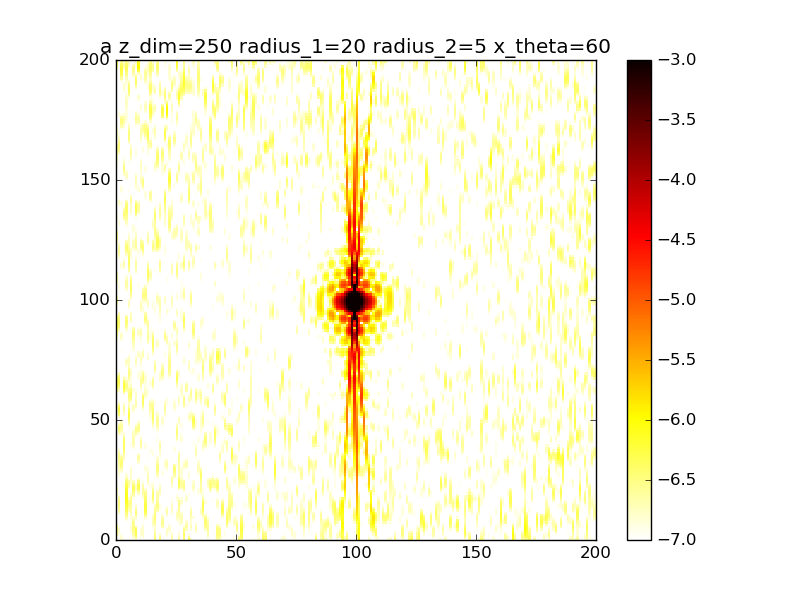

The table this chart was drawn from, first rows:
3.296688138231456607e-08, 4.050860466197003420e-08, 1.528608470911937995e-07, 1.931858164623586065e-08, 1.423454294456648098e-08, 8.208023485179121399e-08, 8.562113938971387769e-09, 1.123000524313509557e-07, 1.737636792102026280e-07, 1.587985526031693568e-08, 9.737668704687823299e-08, 1.039981468546642537e-07, 8.212532951452918924e-08, 2.675784817965666250e-08, 1.913668202431809666e-08, 3.556949444720223895e-08, 3.054097893149490930e-07, 4.413399207644888042e-10, 3.223456224233876968e-07, 1.101161983618094568e-07, 1.751471826211971999e-08, 9.170196369232210908e-08, 8.266917722004528041e-08, 2.154184358544422026e-07
1.314416959691058785e-07, 7.428101669908646066e-08, 1.439088570324110068e-07, 2.556322453732506841e-08, 3.040786878495477042e-08, 1.016712645771635411e-07, 4.164716622635979668e-08, 1.560261830430296434e-07, 3.315651260860514521e-07, 1.655103128648859579e-08, 1.291171176784599490e-07, 1.401680948675414794e-07, 7.803871709164959419e-08, 2.870337589507751903e-08, 1.582219105841150024e-08, 2.188897941548402206e-08, 3.153649627347795218e-07, 1.069696765744723217e-09, 2.704437381720457708e-07, 5.145013764048558579e-08, 4.149842366613318076e-09, 1.157513091724674733e-07, 8.941224176465628751e-08, 2.238545623321987659e-07
2.547497523131213744e-07, 1.217609720631240238e-07, 1.205483340029313916e-07, 2.655562446419468724e-08, 3.405289182009083653e-08, 9.328631412631742108e-08, 8.948766931415723173e-08, 2.106606596878662615e-07, 4.908759913925447948e-07, 3.763222241699313578e-08, 1.554491040353107501e-07, 1.627070840693967900e-07, 6.895891590163665983e-08, 2.289892832059021364e-08, 9.813368826606251195e-09, 1.542786307997977934e-08, 2.856388459847755405e-07, 1.542226189042548516e-09, 1.810695369990450042e-07, 9.746755490929459351e-09, 4.551309950244628799e-09, 1.571421689782796097e-07, 1.095564549886782280e-07, 1.821352821376970110e-07
3.390988117861658881e-07, 1.528571466330926249e-07, 1.006356221627709802e-07, 2.233717328302305174e-08, 2.742321717741198698e-08, 6.565547040366832004e-08, 1.306887759958670297e-07, 2.619775054432149356e-07, 5.517390987761160663e-07, 5.436552433988632899e-08, 1.616533616685036915e-07, 1.698396810745296598e-07, 5.435310348471201016e-08, 1.648410681253864679e-08, 4.945307131779451191e-09, 3.006794753215174588e-08, 2.277582168007901461e-07, 3.829687943840046781e-10, 8.981327135242343861e-08, 2.049215520978860288e-08, 3.215096246165204987e-08, 1.824336197751120401e-07, 1.360226753550565829e-07, 1.134091223165948024e-07
3.445120122305619434e-07, 1.504040899794086127e-07, 9.041746430361895723e-08, 1.519013083309047800e-08, 2.076561304926869164e-08, 3.505610846361144098e-08, 1.481746194482056934e-07, 2.971247483004035909e-07, 4.637197544617464920e-07, 4.873721580775080896e-08, 1.392270871769061178e-07, 1.655589503035126947e-07, 3.412920491560237490e-08, 1.689586320385016903e-08, 3.792566746789403983e-09, 7.075584770029137389e-08, 1.754231754788953766e-07, 6.363087554150549371e-09, 2.847695732757901105e-08, 9.156381130563644801e-08, 7.748571594792453213e-08, 1.677588373700792341e-07, 1.565752989450425272e-07, 5.022454170126093021e-08
2.776914126665639294e-07, 1.176490490807465682e-07, 8.196294106727626865e-08, 7.914068348221897561e-09, 2.253912363820788002e-08, 1.298440437503772451e-08, 1.414745027149929860e-07, 3.113166392746204645e-07, 2.699144488380359234e-07, 2.453802130314405686e-08, 9.397806442625334634e-08, 1.542185430882040250e-07, 1.285525333177121785e-08, 2.487582045563975750e-08, 6.432853936438985339e-09, 1.269351603892864324e-07, 1.637958638646292617e-07, 2.576218387644118815e-08, 8.727544784109328673e-09, 1.911947379308420247e-07, 1.103013935887605172e-07, 1.154752850181079050e-07, 1.587142205794609087e-07, 1.291804190566899834e-08
1.810199207242355004e-07, 7.322341537925839653e-08, 6.527946659880447083e-08, 4.516883992316714116e-09, 3.818351243951818624e-08, 2.049882896545844776e-09, 1.252124634764481003e-07, 3.047907975860478530e-07, 8.178421528832225830e-08, 3.843375897968686732e-09, 4.476742068507936232e-08, 1.374260495916728639e-07, 2.242399945862654350e-09, 3.312139942213643930e-08, 1.129682573814388137e-08, 1.771305655915297038e-07, 2.039879220309691077e-07, 4.980111878245310556e-08, 1.842973146282514904e-08, 2.686166341388195927e-07, 1.042166887735535331e-07, 5.377809698058400111e-08, 1.375979781393717659e-07, 3.611116449677202631e-09
1.001308584088759983e-07, 3.965192776026556876e-08, 4.045402349002981210e-08, 9.830228067250931164e-09, 7.352481591465941805e-08, 6.571531575860214109e-10, 1.164045565536513001e-07, 2.758427618533715830e-07, 2.025992920647601491e-09, 8.107873062646257099e-09, 1.310303843461319135e-08, 1.146709449528645428e-07, 1.898727481184897330e-08, 3.242605001702829182e-08, 1.651674389159396664e-08, 2.022283589214204438e-07, 2.742923502649714979e-07, 5.891281204828573436e-08, 3.381285790332269101e-08, 2.892337701875383030e-07, 6.179372879508244126e-08, 1.969260710691637329e-08, 1.006174115671085584e-07, 1.489218233165067200e-08
5.690081763816561305e-08, 3.282233082942568033e-08, 1.710424688367945499e-08, 2.535544090239465577e-08, 1.333235998797908194e-07, 8.981980741386897776e-09, 1.226835927269790146e-07, 2.213770832558484401e-07, 5.641331741092244575e-08, 4.038080319065416888e-08, 1.076558987763106942e-08, 8.612456139272130138e-08, 7.757502020109452667e-08, 2.081294255071701326e-08, 2.081640414288843202e-08, 1.970202683676585346e-07, 3.362139323195181790e-07, 4.375824940664144363e-08, 3.908488272262241327e-08, 2.543117100848804450e-07, 1.562048113725103969e-08, 3.641276462802014532e-08, 6.390471496019568574e-08, 4.013001596667097521e-08
4.514002576862129141e-08, 5.681603611358632635e-08, 3.689060815307999138e-09, 4.510692357178636185e-08, 2.139239580820407627e-07, 2.994327096402469346e-08, 1.407285070023147565e-07, 1.465988378493727358e-07, 1.860522088492703227e-07, 8.320271462643490467e-08, 3.367739163697356072e-08, 5.494627926943093083e-08, 1.808855176772366076e-07, 7.688930679697875558e-09, 2.407891407461715971e-08, 1.709279178299312432e-07, 3.617375647558530397e-07, 2.256590742371938285e-08, 3.802137469129811169e-08, 1.917766434162129975e-07, 2.730050636219596887e-09, 9.882717162626376256e-08, 4.245505408181918327e-08, 7.556274307025425651e-08
4.520931131930928038e-08, 1.048761173040479621e-07, 1.629253513752536753e-10, 5.833504303891871850e-08, 3.002340223073616419e-07, 6.599695164207058769e-08, 1.634254550660938539e-07, 7.155244662486261846e-08, 2.992244632234095375e-07, 1.124072489489356777e-07, 6.535567371619323501e-08, 2.718718835503655072e-08, 3.139175932511660194e-07, 8.094958753572578122e-09, 2.780622957779928105e-08, 1.385653209238834192e-07, 3.488130740851370734e-07, 3.273467411288520281e-08, 4.724522807617063927e-08, 1.313825652636581057e-07, 3.427858102793211668e-08, 1.756531702839665243e-07, 4.092234213638036183e-08, 1.159390466937235554e-07
4.142362511014575948e-08, 1.647384520771648613e-07, 1.932863618428238838e-09, 5.940693912464030354e-08, 3.754113584082893630e-07, 1.164665492196950795e-07, 1.871575064721916674e-07, 2.248819743058672632e-08, 3.356906605828700746e-07, 1.142367479401611505e-07, 8.701897099745636723e-08, 9.200810561201884132e-09, 4.458512230885206355e-07, 3.039053936911603992e-08, 3.488975286780523627e-08, 1.098310862981749404e-07, 3.137852566329714186e-07, 9.802937041984048565e-08, 7.664675781355697764e-08, 8.753971915462050584e-08, 8.652927352026094169e-08, 2.268105137006364699e-07, 5.179700823787183883e-08, 1.519668271173211650e-07
2.990059014194535038e-08, 2.246832699227660810e-07, 8.388519960451268102e-09, 5.505786247770993087e-08, 4.364743923986616026e-07, 1.770054946102438622e-07, 2.129118196349800748e-07, 1.258713670581778894e-08, 2.947823585853666032e-07, 9.250512200772111494e-08, 8.791390291686580184e-08, 4.369733052690723102e-09, 5.418377639743560000e-07, 6.748941053529945935e-08, 4.801411396177176092e-08, 8.888376352019687139e-08, 2.713116163255274649e-07, 2.005784348624469059e-07, 1.154339425169607790e-07, 6.005911601174942488e-08, 1.201011295161540213e-07, 2.259064525699954792e-07, 6.195323269871616144e-08, 1.738688884260297501e-07
1.597356102337067496e-08, 2.761915748396186882e-07, 2.354960056199521738e-08, 5.888489280811176300e-08, 4.984338390827342607e-07, 2.384956832052606290e-07, 2.419854364391557452e-07, 3.101329471851849684e-08, 2.162533304587129196e-07, 6.243348228104324432e-08, 6.994421509155676392e-08, 1.175404116335917331e-08, 5.794708045689595398e-07, 1.000797945655928972e-07, 6.732221191599215936e-08, 8.152817927937844005e-08, 2.228897777459906693e-07, 2.884822488071334090e-07, 1.387430116577002259e-07, 4.451495037273488556e-08, 1.106693091136278213e-07, 1.745503982775819868e-07, 6.226625959436661535e-08, 1.774316301566751596e-07
7.630480278547630393e-09, 3.118781567602376849e-07, 4.694693560801715635e-08, 7.598477046595704748e-08, 5.786895665025408522e-07, 2.845365575873610575e-07, 2.711628985845861196e-07, 5.345323176117381630e-08, 1.411591826875759232e-07, 3.849208387365388402e-08, 4.436726612681944204e-08, 2.801674757062805817e-08, 5.599935639119319578e-07, 1.101826287287629034e-07, 8.922106698229201542e-08, 1.003965910369351439e-07, 1.639615979445160798e-07, 3.174499570543643513e-07, 1.303549313343624371e-07, 3.900058283849553548e-08, 6.633121508610422027e-08, 9.979428966594507492e-08, 5.310691935871248853e-08, 1.661679656996022982e-07
1.100208678751557748e-08, 3.224653864122498170e-07, 6.684331421760204871e-08, 9.373804569832859061e-08, 6.749837442233690489e-07, 2.929599919148342996e-07, 2.912189721469955929e-07, 6.571987562035182167e-08, 8.754828826266090346e-08, 2.697528878180978325e-08, 2.334824211303294633e-08, 5.116139414836327732e-08, 5.058418805500369104e-07, 9.378375420448542224e-08, 1.076450555595059686e-07, 1.577859310903217391e-07, 9.856221876678139573e-08, 2.884645150715352645e-07, 9.999111011850112741e-08, 4.326562453967655802e-08, 1.926626903374794493e-08, 3.642579687727029555e-08, 4.221842820751761801e-08, 1.475894526737244583e-07
2.941735164312596871e-08, 2.987026144806875455e-07, 6.727027381302316211e-08, 9.135314336639670104e-08, 7.601160871777975623e-07, 2.475467931095363187e-07, 2.898919937958954908e-07, 7.775377160708397074e-08, 5.386236151590368937e-08, 2.875155987385663444e-08, 1.261394627821602891e-08, 8.251023028180621003e-08, 4.450142132930696100e-07, 6.194378316347225907e-08, 1.171697165414139160e-07, 2.490533784677809810e-07, 4.259082286481424357e-08, 2.434540121688317928e-07, 7.730900116411746221e-08, 5.545339166320268626e-08, 9.194873601895298617e-12, 5.948876504097159119e-09, 3.753484585458933330e-08, 1.275552867223756492e-07
6.368458514208914914e-08, 2.393029652891081086e-07, 4.425615971446794709e-08, 6.148864517204967459e-08, 8.014383217170385421e-07, 1.558820618132198705e-07, 2.586420394057454875e-07, 1.141362783997100565e-07, 3.675012548238964917e-08, 4.803208394068115431e-08, 1.033787711521386005e-08, 1.243228039726559745e-07, 3.931239295176943356e-07, 3.077745469700762708e-08, 1.161482865087260367e-07, 3.433293223979165639e-07, 1.089160703711486251e-08, 2.222605715777053615e-07, 8.707639074215931343e-08, 7.136673767811950827e-08, 1.516592395500761546e-08, 6.484467912936920936e-09, 4.105947972143792709e-08, 1.081166553081336923e-07
1.105709658516379445e-07, 1.579510638102187509e-07, 1.370395226793418590e-08, 2.218487159365897758e-08, 7.873783224045309727e-07, 5.704298149588685669e-08, 2.004294344150423725e-07, 1.897090523458273512e-07, 4.143230716647186376e-08, 9.629017890812933561e-08, 1.187081533145753137e-08, 1.743631885194996579e-07, 3.466754979091981266e-07, 1.090590204206287237e-08, 1.082649571247264219e-07, 3.966572934338130925e-07, 3.126459353946222458e-09, 2.248810029185948909e-07, 1.285319916463247015e-07, 8.565543438910792512e-08, 4.534064721011151092e-08, 1.971507394690918448e-08, 4.836198492674720608e-08, 9.037700382267553567e-08
1.595495577052534263e-07, 8.046735056310268673e-08, 1.430281831070993526e-10, 4.617552648771568197e-09, 7.349002603420849890e-07, 4.653012810535865126e-09, 1.329674853522284482e-07, 2.919625557888877674e-07, 7.449805614392778655e-08, 1.832587574222624202e-07, 1.477961717763957864e-08, 2.223111561495783899e-07, 2.923158390249236336e-07, 5.649628824767548701e-09, 1.014152258097510774e-07, 3.823696281635168808e-07, 5.249727088528348795e-09, 2.175190461920018669e-07, 1.772728263850927887e-07, 9.252961397897248460e-08, 6.345346393759799238e-08, 2.790556758940979490e-08, 5.321499754364377090e-08, 7.879290154686511162e-08
1.923866524283190668e-07, 3.136546041963748393e-08, 1.579642266287829012e-08, 2.625425983705921822e-08, 6.710448967277410930e-07, 3.098838690538714132e-08, 8.217211006174661558e-08, 3.842741533781741279e-07, 1.280092868882975306e-07, 2.995693357278448748e-07, 1.921325028182685859e-08, 2.524671434846913597e-07, 2.232560089337054613e-07, 1.628921167444461311e-08, 1.032889994508497924e-07, 3.128970047392572565e-07, 4.770224364688139674e-09, 1.736466245587147696e-07, 2.056139496346108792e-07, 8.668807915090554738e-08, 5.741120538293838707e-08, 2.657562606330680484e-08, 5.274927791260466317e-08, 8.169490130484215776e-08
1.905845402224634176e-07, 1.977888141526260383e-08, 5.041703374984716755e-08, 7.472653137015817320e-08, 6.083111063717982441e-07, 1.193344546960482731e-07, 6.724855585539559364e-08, 4.261999132317236440e-07, 1.737541630675413395e-07, 4.079928998616034196e-07, 2.445524786564230306e-08, 2.523133944407928661e-07, 1.481087046899295953e-07, 4.505512500460197525e-08, 1.149712687194365761e-07, 2.302708908090288114e-07, 1.644893438172385707e-09, 1.043907998740428926e-07, 2.013966514070613413e-07, 6.669021750070021017e-08, 3.815265053926607873e-08, 2.324384701390857919e-08, 4.866317430393438006e-08, 1.059706689134698208e-07
1.487773562230002735e-07, 3.642090067092356134e-08, 8.138489979199105368e-08, 1.178003057918676409e-07, 5.388777976090957488e-07, 2.110427343982999658e-07, 8.782134102433011702e-08, 3.960706281139375523e-07, 1.786905657926524845e-07, 4.580408078659144828e-07, 2.703323836332723986e-08, 2.210881281657322816e-07, 8.500306529559273490e-08, 9.096243682472475718e-08, 1.272938149417556509e-07, 1.712941737497051201e-07, 2.922376401152310657e-09, 4.726106984160483684e-08, 1.709286232744149750e-07, 3.938408873361030438e-08, 2.726204909403088964e-08, 2.569055496527200186e-08, 4.404462828564618030e-08, 1.492650980679961968e-07
8.328620439092230930e-08, 6.339269411203661681e-08, 9.297819863996439181e-08, 1.294067317169930269e-07, 4.513194924063491847e-07, 2.462840982755102197e-07, 1.246531428315743943e-07, 3.028122746941784800e-07, 1.321576408047424739e-07, 4.188319765396494224e-07, 2.354826594117249533e-08, 1.716023368805259583e-07, 4.777236564188490901e-08, 1.442361894602937899e-07, 1.253605531836209933e-07, 1.398754566062561425e-07, 1.003600141269208407e-08, 2.995987273905636070e-08, 1.293587700434723778e-07, 1.985988414061711408e-08, 3.656042991149617025e-08, 3.244986895938567412e-08, 3.947795098385124949e-08, 1.963365650562493174e-07
2.521802501418680851e-08, 8.737523268423226954e-08, 8.640596060908058722e-08, 1.074364761134550898e-07, 3.495616025723007780e-07, 2.068727768117116307e-07, 1.546396584491188821e-07, 1.817331311438824449e-07, 6.013541036737702957e-08, 3.044082535671404122e-07, 1.507997943292481926e-08, 1.233922415162797085e-07, 3.754650348540027298e-08, 1.883047888530929548e-07, 1.006297136234712927e-07, 1.132236303190467153e-07, 1.614625383028303851e-08, 5.071289532606976855e-08, 9.063739986698640748e-08, 2.337921412029870207e-08, 5.877547941668886434e-08, 3.509234134081270639e-08, 3.260189113935367324e-08, 2.243126629841584193e-07
3.360330230260584855e-10, 1.054000761083746646e-07, 7.466702378656965121e-08, 6.963991875668386085e-08, 2.532887182676783679e-07, 1.259077881080993937e-07, 1.672520180238004415e-07, 7.660280534131202716e-08, 9.021684292237381381e-09, 1.671317352898343016e-07, 7.461576274464651443e-09, 9.196641903485765802e-08, 4.615375363250589364e-08, 2.097903593984851212e-07, 6.093069689535731559e-08, 7.363720198052192590e-08, 1.631707730469101036e-08, 9.191100531320108621e-08, 6.309316270277619530e-08, 5.348619427039985863e-08, 7.704347790259140686e-08, 2.953048898673608023e-08, 2.176385708072005242e-08, 2.152270053748181313e-07
1.182174419576086423e-08, 1.211198854337432533e-07, 7.215834794229355950e-08, 3.614843116959573148e-08, 1.809321958906102656e-07, 5.773958048798932410e-08, 1.679028598828889995e-07, 1.701051423615797693e-08, 8.983259906060957722e-09, 6.185042536676129017e-08, 6.336191455694639172e-09, 8.161309421669644005e-08, 6.531111681511732042e-08, 2.070410693833047951e-07, 2.727533319767944874e-08, 3.066242933665751444e-08, 1.531893962105169067e-08, 1.433814244931084174e-07, 4.815040926494231628e-08, 9.619806417255328320e-08, 8.259337198374137788e-08, 2.421494351026256083e-08, 1.013365885546419587e-08, 1.679542731996809307e-07
4.108501619697193216e-08, 1.381131064234834936e-07, 8.989147559536768942e-08, 1.696120523370168209e-08, 1.350392642314349450e-07, 3.607164114853450158e-08, 1.667600866280325655e-07, 4.405405334354777607e-09, 4.947094740886150635e-08, 1.136320879856276140e-08, 1.222456756440783248e-08, 8.586274140875407187e-08, 9.089629058458962397e-08, 1.888232034757574867e-07, 1.739034195303653489e-08, 9.991538625238835155e-09, 2.097730882569634158e-08, 2.049933716201380303e-07, 4.035227613278838726e-08, 1.269646668438043539e-07, 8.273794324024505446e-08, 3.579970872537201273e-08, 5.635697571502153395e-09, 1.007770660330352156e-07
6.495060069067887275e-08, 1.570315746279585058e-07, 1.351591669380565829e-07, 1.266750583865603034e-08, 1.050540440627574483e-07, 5.530089436208464743e-08, 1.658615650050015874e-07, 1.665461304500998579e-08, 9.116765779605663772e-08, 2.857414678614164476e-09, 2.105230137437152493e-08, 9.365916454260065480e-08, 1.188580133964920980e-07, 1.655773028216604571e-07, 3.012792599332546616e-08, 2.318362401967553007e-08, 3.143092630704229149e-08, 2.698984284351521288e-07, 3.162028937614392338e-08, 1.267376725892874730e-07, 9.202684586018380974e-08, 7.486991369151682146e-08, 1.554595562121510627e-08, 4.185760795546356758e-08
7.231454226207891799e-08, 1.773238741754174791e-07, 2.075971651223321170e-07, 2.143167807625212891e-08, 8.181039434055764578e-08, 8.542529502518642909e-08, 1.577123895288143004e-07, 2.763449840617134429e-08, 1.035642625161800096e-07, 1.420887246761496823e-08, 2.924337083783458108e-08, 9.596994787788175292e-08, 1.396868074352811393e-07, 1.430089111602290950e-07, 4.634506015939480727e-08, 5.332923293801100427e-08, 3.461535793083211429e-08, 3.161438430561265088e-07, 2.000682120264784253e-08, 9.513768536190586146e-08, 1.164642025746590952e-07, 1.340624882369850449e-07, 3.972576170905032169e-08, 1.359231975301908556e-08
6.631254840329702405e-08, 1.995848148591100328e-07, 2.915460198816191007e-07, 4.215990998313758515e-08, 6.609329623537580173e-08, 1.005411234869841325e-07, 1.351679286017963552e-07, 2.551197554035861280e-08, 9.073923475440799319e-08, 3.967838757460522844e-08, 3.714758563064075820e-08, 8.903629795343428402e-08, 1.402356527856968240e-07, 1.232919795901953984e-07, 4.661571392194581479e-08, 7.249650853978641578e-08, 2.308812299700433647e-08, 3.220222391940666203e-07, 1.462733725207901758e-08, 5.027388013537979913e-08, 1.466151817707566388e-07, 1.894049604381497699e-07, 6.854289747722055020e-08, 2.121909606281510685e-08
5.494449479666499083e-08, 2.252178584584773481e-07, 3.558625725552118568e-07, 7.277756227353290977e-08, 6.292568957751922688e-08, 9.426059949859869237e-08, 1.006589589653800149e-07, 1.508477786984040534e-08, 7.988842395940270005e-08, 8.782794602758373383e-08, 4.668376482109129986e-08, 7.408029423913254837e-08, 1.133709042426213636e-07, 1.092787482993642417e-07, 2.920649522049602941e-08, 7.040214137198816990e-08, 6.161924581817217670e-09, 2.874860444940822971e-07, 2.822156098198714148e-08, 1.541816547950167129e-08, 1.653665191940189614e-07, 2.147081253661095000e-07, 8.823265863738396495e-08, 5.252131424362706242e-08
4.375407389262973270e-08, 2.535109272874343037e-07, 3.692675383639108577e-07, 1.096079489298054381e-07, 7.078656332455795867e-08, 7.433681207325477639e-08, 6.513848279772739644e-08, 5.906115231080444209e-09, 8.699983778868417194e-08, 1.568700512146360850e-07, 5.630522437856851034e-08, 5.528254200599051382e-08, 6.674163869457548718e-08, 1.044086814691193772e-07, 1.129950254084486558e-08, 6.239277261673269769e-08, 2.684729092342000162e-09, 2.343726578751367893e-07, 6.226273038460209229e-08, 3.319402004329750513e-09, 1.617205267377669912e-07, 1.983034424746469699e-07, 9.020721670131463777e-08, 8.719603718447100155e-08
3.711944246190428969e-08, 2.786437335997067393e-07, 3.223478052195388727e-07, 1.504374810079045745e-07, 7.967414272236854544e-08, 4.980643142792957270e-08, 3.930578915315385720e-08, 1.623163744347875043e-09, 9.861896657343904239e-08, 2.187687149064746356e-07, 6.032973752024350405e-08, 3.740081013990699038e-08, 2.154238041400662029e-08, 1.081117380635605696e-07, 1.311645208482100909e-08, 6.981889076132702630e-08, 2.135634443956318518e-08, 1.842911201297389289e-07, 1.014934925624012820e-07, 1.020072492710674984e-08, 1.378218531524956538e-07, 1.499131712063384555e-07, 7.704544437319184603e-08, 1.084149317016727591e-07
4.106054052345485217e-08, 2.896199323854209949e-07, 2.363423049887955087e-07, 1.967988068903574899e-07, 7.987509453359006188e-08, 2.593201676824583886e-08, 2.717599424528506747e-08, 1.603130159276527482e-09, 8.986394068488129816e-08, 2.344604271745987263e-07, 5.543584613104913730e-08, 2.359517423091610018e-08, 6.706187217400031544e-10, 1.134726122291035212e-07, 4.055217033935860130e-08, 9.626617012935178225e-08, 5.141849708472216819e-08, 1.406520903260652967e-07, 1.272404223925391176e-07, 2.257487477084901547e-08, 1.047666701071201227e-07, 9.333365643794928312e-08, 6.022053892698214915e-08, 1.095578003500412721e-07
5.891838856680405091e-08, 2.749302718832946043e-07, 1.488810531349270564e-07, 2.511992920042433162e-07, 7.050863296593857353e-08, 8.013474482857756545e-09, 2.748598957794843896e-08, 9.271797207396305045e-09, 5.712168259683122490e-08, 1.879859489610211587e-07, 4.867137626830854555e-08, 1.430886297915728224e-08, 1.469564348022194468e-08, 1.116594599120598435e-07, 8.123532109762638268e-08, 1.245554832691256320e-07, 7.425238618451986024e-08, 9.529936803633025897e-08, 1.369647855764389518e-07, 2.932790108591329569e-08, 7.336172101240705982e-08, 5.100446925779624296e-08, 5.130855414935476840e-08, 9.414231591209856530e-08
8.353008599456815156e-08, 2.304320518998502241e-07, 8.869507067403801218e-08, 3.119978536892745250e-07, 5.835176085807203807e-08, 3.957123939416642717e-09, 3.872425782332204899e-08, 3.329433336219534192e-08, 2.649517393122294885e-08, 1.045975827229344417e-07, 5.742734706931515131e-08, 8.269264194618782455e-09, 5.563686110889698682e-08, 9.929565821950879480e-08, 1.146850825940465900e-07, 1.341035562183888621e-07, 8.142734574132250681e-08, 4.905791703280009188e-08, 1.472071122073116168e-07, 2.861239240875227338e-08, 4.852872083508763275e-08, 3.163764305912490860e-08, 5.375094220214634919e-08, 7.145324619840170876e-08
9.809811052229010860e-08, 1.647043671088480465e-07, 6.115573508669361045e-08, 3.719726119810689861e-07, 4.956487606701934548e-08, 1.912973479324651506e-08, 6.031880647206374021e-08, 7.784127547642786269e-08, 2.655212721258685597e-08, 3.211294155503112572e-08, 9.746036095940094301e-08, 5.205063958163665322e-09, 1.022747539533079857e-07, 8.116605284039969034e-08, 1.257155652329722258e-07, 1.179996782620357380e-07, 7.856408027993231914e-08, 1.886413576383003183e-08, 1.737151162589289074e-07, 2.553597527299029139e-08, 3.023488660415936786e-08, 2.882735705727477173e-08, 6.156669232727331362e-08, 5.135486349592460696e-08
8.949076781013193601e-08, 9.590818090519904921e-08, 5.412304354757308927e-08, 4.214687700864942530e-07, 4.422681093936934082e-08, 4.849546282569033105e-08, 8.845625838804734380e-08, 1.335254343483986129e-07, 5.561256457585596766e-08, 1.788124795213085016e-09, 1.664175056373071985e-07, 7.689309522312970002e-09, 1.325468194204840502e-07, 6.572352814584558239e-08, 1.113143675937548705e-07, 8.480607264496494765e-08, 7.364810683328348443e-08, 2.178587406611816784e-08, 2.091906982636951736e-07, 2.516731863172236519e-08, 1.737020480445982547e-08, 2.994811340260737022e-08, 6.537651938847434265e-08, 4.038956405431364485e-08
6.158949346673140452e-08, 4.127748800221302877e-08, 5.384438839791948889e-08, 4.511165133580613499e-07, 3.855542381179970124e-08, 7.590842061436057565e-08, 1.125106933221316381e-07, 1.814286201661154967e-07, 8.199914060723900205e-08, 6.349981037234686933e-09, 2.374313787713921094e-07, 1.955474572510428845e-08, 1.347155078432061435e-07, 5.819475631677876255e-08, 7.950450413337573713e-08, 4.930410928439012849e-08, 6.726792655454664735e-08, 5.489880657267744550e-08, 2.244515388382329585e-07, 2.796875534816278664e-08, 9.965198657051529291e-09, 2.719032163430324012e-08, 6.007729311515715334e-08, 3.994122366714803256e-08
3.345955561398660553e-08, 9.122419068333438494e-09, 5.495040380184967384e-08, 4.514657106357280925e-07, 3.037719160786537870e-08, 8.379239186611488140e-08, 1.186631403886918788e-07, 2.075482787377692731e-07, 7.972605541540323109e-08, 1.598660584748169204e-08, 2.721651405313412074e-07, 4.153351559447876561e-08, 1.112115388501069177e-07, 5.741019242305475884e-08, 4.378640328391153261e-08, 2.442879022415144963e-08, 5.688381010616184279e-08, 9.471918262940957749e-08, 1.947015931730477439e-07, 3.056491774002643402e-08, 8.588542581695052011e-09, 2.182571613278282884e-08, 4.772790928007778657e-08, 4.663453314209676531e-08
2.289427229897460922e-08, 2.105728231645161013e-09, 5.975978336115086121e-08, 4.139110768700719431e-07, 2.120149917612682574e-08, 6.611913696535637098e-08, 1.002715640635477398e-07, 2.125014081233516371e-07, 6.125703094561823204e-08, 1.479131613680150508e-08, 2.470472619111766835e-07, 6.812946361273577201e-08, 7.459617564162988079e-08, 5.775957882319309266e-08, 1.638543178954857244e-08, 1.833350065087109503e-08, 4.657487863862834481e-08, 1.169955590339530238e-07, 1.251705282121796470e-07, 2.952684401357626413e-08, 1.282226447460969825e-08, 1.930854592819745572e-08, 3.414906458263192791e-08, 5.452351081298019953e-08
3.205351615442550973e-08, 2.696925862509174422e-08, 7.368379416515656897e-08, 3.373502576342938123e-07, 1.383045213220060165e-08, 3.386090736315697337e-08, 6.654435278257799817e-08, 2.066153845056319678e-07, 6.919718460200500320e-08, 1.947170791689614517e-08, 1.729050226191548256e-07, 8.932965422457602450e-08, 3.964519092104836999e-08, 5.335711615207688085e-08, 2.700920389801549958e-09, 3.224774905279978028e-08, 4.615451480657052346e-08, 1.159470450446270330e-07, 5.016619328917125065e-08, 2.456472165303597127e-08, 2.069558703060555978e-08, 2.119371837195663233e-08, 2.364381320905310452e-08, 5.790833673071785291e-08
4.903183799686050537e-08, 9.441305795356698897e-08, 1.023873117943144823e-07, 2.357363322849774330e-07, 9.413926108878598088e-09, 7.911328903150124917e-09, 3.985146035403574238e-08, 1.969928925929060177e-07, 1.317434788805606064e-07, 6.054694214596256457e-08, 9.038319435619510071e-08, 9.649847885356073414e-08, 1.652475679423034836e-08, 4.146948534755738263e-08, 1.458017765928785965e-10, 5.830560369049326005e-08, 5.883605583727829669e-08, 1.053314313541346885e-07, 6.531431538973455925e-09, 1.951751801356109511e-08, 2.923479015540405879e-08, 2.255960048918348676e-08, 1.740252493221308599e-08, 5.356131838064518588e-08
6.099437866715992057e-08, 2.011106935244891055e-07, 1.484935262337932767e-07, 1.357044326006207537e-07, 7.002813138623661689e-09, 4.801608034644297407e-09, 4.020509936539667614e-08, 1.811941918589261426e-07, 2.269728689760084319e-07, 1.452499045616416627e-07, 4.238300372443340578e-08, 8.786366893301126335e-08, 7.903662332416383394e-09, 2.418891249310363242e-08, 3.074380790364846093e-09, 8.328413176591931719e-08, 7.367404895688910098e-08, 1.042859865388431597e-07, 6.988730941657547699e-09, 2.119832534662522812e-08, 3.537932382308181590e-08, 1.776526626056790757e-08, 1.640817749884971181e-08, 4.177861677930407676e-08
6.320295782721899679e-08, 3.102694282133816032e-07, 2.051643499078365113e-07, 6.176922492543788434e-08, 5.109394989639292975e-09, 2.714193886502150428e-08, 6.768595530340964713e-08, 1.532433051956069455e-07, 2.946929812112614663e-07, 2.408325542255972399e-07, 4.469676820268847137e-08, 6.930313635618043699e-08, 1.011551144653375423e-08, 7.926327886174319214e-09, 9.928830512306834185e-09, 1.001996717010892978e-07, 7.452628831761064813e-08, 1.235681451579388304e-07, 3.611086953502680553e-08, 3.629516462912022306e-08, 3.697632196210790478e-08, 8.315730815153856212e-09, 2.402425945734715857e-08, 2.611224187845011053e-08
5.652009949146807815e-08, 3.599149225773592682e-07, 2.521964921636628874e-07, 2.157563754148422212e-08, 3.395194307114332567e-09, 6.742412819459338864e-08, 9.891678616264789143e-08, 1.133997622208052964e-07, 2.868381338673311886e-07, 2.966132742469403046e-07, 7.817743137800775009e-08, 5.017105681520756135e-08, 1.699555007333488597e-08, 2.657681317444217001e-10, 2.500984849647196546e-08, 1.177791628639342497e-07, 5.660076126208306981e-08, 1.618096069074662776e-07, 6.785741366788479008e-08, 6.698131970034795224e-08, 3.404357678510081064e-08, 3.644127662339734364e-09, 4.344262677020880647e-08, 1.168147528853080810e-08
4.160558430491115026e-08, 3.068740677378601185e-07, 2.636898374832846984e-07, 6.161961651966038948e-09, 3.321338975421477591e-09, 1.214656712674690578e-07, 1.043036420225472400e-07, 7.027879833906080235e-08, 2.078954735821702362e-07, 2.840151867953878981e-07, 1.071964064010645613e-07, 3.766740179700041291e-08, 2.449628128148306745e-08, 5.352084343378430085e-09, 5.198900019643019281e-08, 1.551211709718934497e-07, 3.138064099394897821e-08, 2.089456930211674809e-07, 8.536508764668795830e-08, 1.075581338682320995e-07, 2.995985222293976398e-08, 1.254900845001292448e-08, 7.155733868391080494e-08, 2.565901128793592510e-09
2.045419835977588377e-08, 1.739088537814659749e-07, 2.260376277416957702e-07, 4.584499135572552512e-09, 7.067902542721126955e-09, 1.964783294395253664e-07, 7.382143325999705975e-08, 3.436821940022908360e-08, 1.072507823404000442e-07, 2.166845053059338369e-07, 1.071125149166342648e-07, 3.367878438810624537e-08, 3.358863768295411957e-08, 2.117299488040201715e-08, 8.604599528928101827e-08, 2.228788217874472294e-07, 1.415518832489797315e-08, 2.504964646152493801e-07, 8.710488756811432682e-08, 1.452123977597022897e-07, 3.135688741741534942e-08, 3.327120408290821961e-08, 9.665569707109929851e-08, 2.417889725072070607e-11
2.920631906246122552e-09, 5.123116180901081516e-08, 1.513181564907939603e-07, 1.618825342084838967e-08, 1.479417931840928593e-08, 3.014320739369352994e-07, 2.800034652149577933e-08, 1.204528452180916215e-08, 3.449156459849764042e-08, 1.344199819216422488e-07, 7.843971115769460216e-08, 3.560962515751655187e-08, 4.885772555868163856e-08, 4.123575316571938568e-08, 1.147990822705977783e-07, 3.084550892726234008e-07, 8.854496764676996249e-09, 2.716318496706115368e-07, 7.991542856744074062e-08, 1.656867143439530954e-07, 4.570179717456459594e-08, 5.283451758111665250e-08, 1.049327229143299942e-07, 3.262822454105259810e-09
5.906741011785844444e-09, 3.753499349218512300e-08, 7.184713164382708975e-08, 4.725718493562167144e-08, 2.278876039708415807e-08, 4.256240255700512791e-07, 1.399559108931561863e-09, 6.802200645576647272e-09, 4.223866550056938099e-09, 7.043598255162352040e-08, 4.011438793792497441e-08, 4.003240074540586726e-08, 7.251827128254867619e-08, 5.896518545736182736e-08, 1.293660400437156695e-07, 3.812240385424727270e-07, 7.416676538896428533e-09, 2.630017979416761931e-07, 6.986446597400807182e-08, 1.607916716741086026e-07, 7.725683783482044527e-08, 5.769954641912053282e-08, 9.137221546903673054e-08, 1.194753386261787757e-08
4.045589716241349074e-08, 1.631199709005113960e-07, 1.872521784966556232e-08, 9.791456763273855276e-08, 2.630059358050605078e-08, 5.284650267996660999e-07, 1.161370468817619344e-08, 2.332992332815310356e-08, 1.781343400027145194e-09, 3.342359735356367796e-08, 1.234686390927812191e-08, 4.674797537096579991e-08, 9.813461794538302665e-08, 7.040339257190090083e-08, 1.347344148032931852e-07, 4.144744041005213895e-07, 3.175456813563110028e-09, 2.265665434833423872e-07, 5.891192331874842123e-08, 1.329678631426779975e-07, 1.238308313131316838e-07, 4.630572630998397897e-08, 6.431373435591919849e-08, 2.704247615911737691e-08
9.830735552752272156e-08, 3.611547463221930016e-07, 2.653401930407467178e-09, 1.561089076483899753e-07, 2.632365451455936351e-08, 5.585602527089338149e-07, 4.302821496273296463e-08, 6.497982068699934552e-08, 1.428841809180111272e-08, 1.483425348686536822e-08, 4.302287191532947791e-09, 6.099712641336837768e-08, 1.109275736997391839e-07, 7.328288584153886811e-08, 1.472560247357086904e-07, 4.041652236548674639e-07, 1.588249906723291283e-09, 1.759736452097260929e-07, 4.683411535975428971e-08, 9.409727991534429335e-08, 1.766100257135257607e-07, 3.159509925297063262e-08, 3.829344845064862775e-08, 4.789559855226332939e-08
1.534010355214491321e-07, 5.145693384953041723e-07, 1.227756841327017622e-08, 2.049263553965390124e-07, 3.235334228498786982e-08, 4.926743292832832976e-07, 6.258433209431243326e-08, 1.236040630725850489e-07, 4.643960833766238378e-08, 5.262984568331396633e-09, 1.287196062112414150e-08, 9.233181476540948696e-08, 9.760409143350077283e-08, 6.546324099041404476e-08, 1.793325298193382196e-07, 3.681843902457887866e-07, 1.549980080893831768e-08, 1.291876984564279601e-07, 3.386896290241168162e-08, 5.933927974164916356e-08, 2.231589411507392185e-07, 3.087166584948732036e-08, 2.197224784927178021e-08, 6.848133555574616547e-08
1.791260260632921286e-07, 5.398332178972559728e-07, 2.797950535624927348e-08, 2.321895488853598032e-07, 5.380920292091644212e-08, 3.611961812151796629e-07, 5.398544057830082394e-08, 1.737189829791395504e-07, 1.042076167223111830e-07, 1.014611180955253564e-09, 2.849236595836194365e-08, 1.497182310620013644e-07, 5.956399672832519251e-08, 4.663455302312243127e-08, 2.248168232672049214e-07, 3.287634017308597739e-07, 5.007110583360899296e-08, 9.815871584275656660e-08, 2.146505044410543585e-08, 3.924932107953945368e-08, 2.515151165764328502e-07, 5.200235812585646956e-08, 1.350151051938159965e-08, 7.844087744503223339e-08
1.656847163109977483e-07, 4.385167988238531134e-07, 3.653436340609861222e-08, 2.308439029816760481e-07, 8.553011108906704094e-08, 2.336459200168351512e-07, 3.736667331952699772e-08, 1.837051281746147872e-07, 1.719220984453865804e-07, 1.895607989032207133e-10, 4.153828982115502590e-08, 2.339963222627441705e-07, 1.749709011059514641e-08, 2.241458517988557411e-08, 2.592260828224753984e-07, 2.949875715165249261e-07, 9.353102933516503930e-08, 8.310481637675090741e-08, 1.151448886479767309e-08, 3.431567261874382588e-08, 2.533449363517291369e-07, 8.764132913839527006e-08, 7.479560461898802350e-09, 7.033446144051121470e-08
1.229440199578136154e-07, 2.804881422710376017e-07, 3.565078354925167193e-08, 1.951737502513941287e-07, 1.045556583944066414e-07, 1.726315352182709020e-07, 5.402975975502226026e-08, 1.405883265556926358e-07, 2.168247446431655722e-07, 1.100200438206189029e-10, 4.626507673641821531e-08, 3.310144469277249903e-07, 3.724470673733036997e-10, 5.305159423867603941e-09, 2.559368254690366839e-07, 2.594771107462372872e-07, 1.232707314543338577e-07, 7.484396806442119148e-08, 5.359882751801002513e-09, 3.554800893676490220e-08, 2.259914561597116240e-07, 1.211826949986929878e-07, 4.546600382804840037e-09, 4.697889570412528356e-08
7.046517056903605627e-08, 1.436717202931469934e-07, 2.948521075008033165e-08, 1.269067701677587916e-07, 8.853502224074753452e-08, 1.937209820291645675e-07, 1.289544904153167002e-07, 6.703052529112838441e-08, 2.197066918372244785e-07, 5.165928821659381883e-10, 4.225363375392684864e-08, 4.107328969326231344e-07, 2.519077803250417045e-08, 8.735245192894975681e-09, 2.057994512413078516e-07, 2.093605036306782480e-07, 1.217940121403854696e-07, 6.254352705058540204e-08, 3.415870482018948298e-09, 3.186605986939770530e-08, 1.741684714683656666e-07, 1.382063721455955798e-07, 1.182210831589451009e-08, 2.087011013622044367e-08
2.805079598803406019e-08, 6.586057355851597213e-08, 2.269426624602965640e-08, 5.078910025441691160e-08, 4.235383236304078552e-08, 2.625658561498426204e-07, 2.450898105558550272e-07, 1.052350854209487326e-08, 1.949457161363447292e-07, 4.672406102533372143e-09, 3.395629505420726430e-08, 4.369605512461996587e-07, 8.353125851319098308e-08, 3.741932923126300486e-08, 1.252709699992904321e-07, 1.410628138498873231e-07, 8.929392698060330810e-08, 4.160098970101446235e-08, 5.619601406559537650e-09, 1.961624384423902873e-08, 1.105328929329645256e-07, 1.342752638112016842e-07, 3.331905819924331251e-08, 4.930674909015494647e-09
1.433900875259879852e-08, 4.158966907160047677e-08, 1.780554239571808018e-08, 1.815344087493009827e-08, 4.511494600260152767e-09, 3.262350480865814560e-07, 3.524695208257760581e-07, 8.647950474158556570e-09, 1.734996845568103199e-07, 1.328705488640457634e-08, 2.913509326894300176e-08, 3.867782041243584356e-07, 1.466322128540240003e-07, 8.192400107668143270e-08, 4.768704716530220582e-08, 6.809348721667734697e-08, 4.404011303839004341e-08, 1.728201916529463982e-08, 1.208318309215455771e-08, 5.830227037101688675e-09, 5.271246956738858295e-08, 1.148508600156362371e-07, 6.148307036383810346e-08, 2.851419340037193369e-09
4.714881791143131914e-08, 5.162531304323631825e-08, 1.576114477413582032e-08, 8.021300007114190516e-08, 2.005113464126726510e-08, 3.484310400951094828e-07, 4.035241033818869852e-07, 5.885986636368568195e-08, 1.673354228980717692e-07, 1.952746439755555810e-08, 3.696199100387309535e-08, 2.696494882868916786e-07, 1.853244282842579207e-07, 1.225085692448585377e-07, 4.371264171479186110e-09, 1.713723878496269345e-08, 1.121572286883825542e-08, 1.941590635074165994e-09, 2.280130742338175113e-08, 7.885266949424185375e-10, 1.612246570211476492e-08, 8.964878405359715611e-08, 8.018946553246047182e-08, 7.997447370422758357e-09
... 139 more rows
